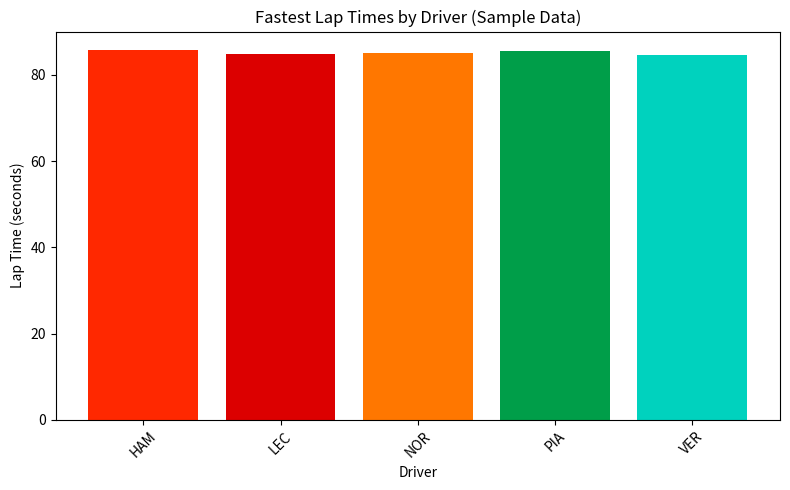

Python code for this plot:
import pandas as pd
import matplotlib.pyplot as plt

# Sample F1 lap data (replace with real CSV from FastF1 or ergast.com later)
data = {
    'driver': ['VER', 'LEC', 'NOR', 'PIA', 'HAM', 'VER', 'LEC', 'NOR'],
    'lap_time': [84.567, 84.892, 85.123, 85.456, 85.789, 84.623, 84.910, 85.089],
    'team': ['Red Bull', 'Ferrari', 'McLaren', 'Alpine', 'Mercedes', 'Red Bull', 'Ferrari', 'McLaren']
}
df = pd.DataFrame(data)

# Find fastest lap per driver (groupby + min)
fastest = df.loc[df.groupby('driver')['lap_time'].idxmin()]

# Plot bar chart
plt.figure(figsize=(8, 5))
plt.bar(fastest['driver'], fastest['lap_time'], color=['#FF2800', '#DC0000', '#FF7700', '#009E49', '#00D2BE'])
plt.title('Fastest Lap Times by Driver (Sample Data)')
plt.ylabel('Lap Time (seconds)')
plt.xlabel('Driver')
plt.xticks(rotation=45)
plt.tight_layout()
plt.savefig('fastest_laps.png')  # Saves plot for README
plt.show()

print(fastest)  # Prints table to console
